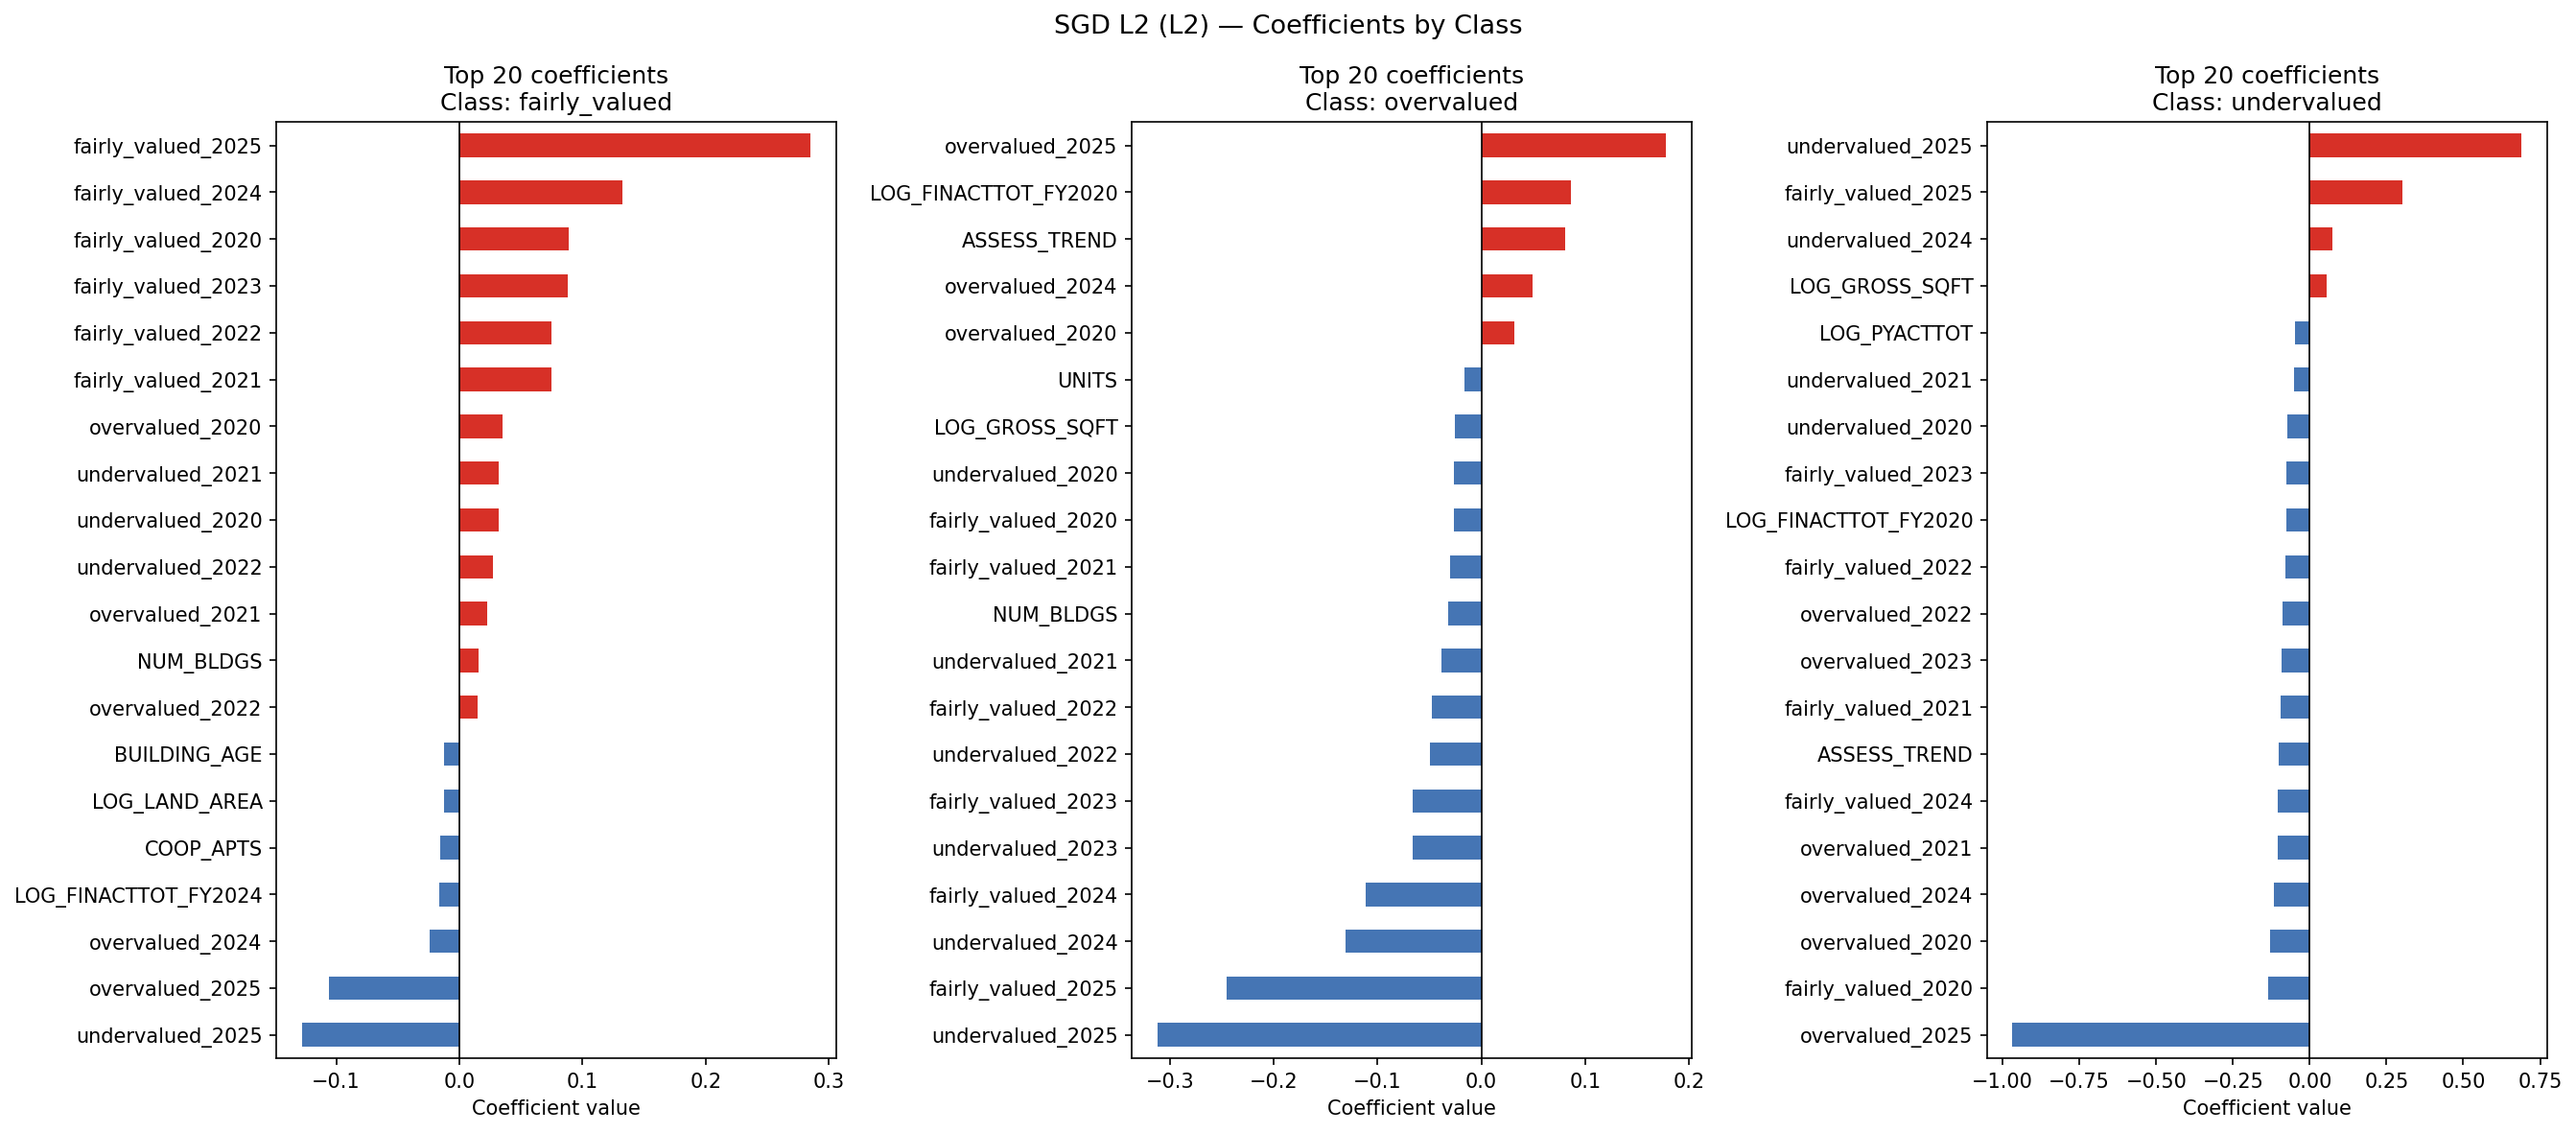

The table this chart was drawn from, first rows:
feature, fairly_valued, overvalued, undervalued
BORO_CODE, 0.003528, -0.01112, -0.007056
BLDG_CLASS_CODE, -0.009394, -0.004841, 0.03399
ZIP_CODE_CODE, -0.0047, 0.007437, 0.004069
ZONING_CODE, -0.005512, 0.00977, 0.004268
LOG_GROSS_SQFT, -0.0001662, -0.02534, 0.05534
LOG_LAND_AREA, -0.01252, 0.007999, 0.00671
NUM_BLDGS, 0.0153, -0.03154, -0.01636
UNITS, 0.009193, -0.01668, -0.009569
COOP_APTS, -0.01548, 0.01205, 0.01138
BLD_STORY, -0.003633, 0.005895, -0.01378
LOT_FRT, 0.006876, -0.009131, 0.01191
LOT_DEP, -0.002767, 0.01503, -0.002687
BUILDING_AGE, -0.01243, -0.001372, 0.01235
LOG_PYACTTOT, -0.006252, 0.01021, -0.04906
ASSESS_TREND, 0.009543, 0.08064, -0.1015
overvalued_2020, 0.03478, 0.03177, -0.1294
undervalued_2020, 0.03189, -0.02637, -0.07164
fairly_valued_2020, 0.0891, -0.02669, -0.135
overvalued_2021, 0.0222, 0.01061, -0.1058
undervalued_2021, 0.03206, -0.0388, -0.05089
fairly_valued_2021, 0.07444, -0.03002, -0.09552
overvalued_2022, 0.01472, 0.003763, -0.08952
undervalued_2022, 0.02732, -0.04991, -0.04345
fairly_valued_2022, 0.07484, -0.0473, -0.07949
overvalued_2023, 0.003267, 0.01639, -0.09257
undervalued_2023, 0.007137, -0.06626, -0.01699
fairly_valued_2023, 0.08831, -0.06595, -0.07609
overvalued_2024, -0.02423, 0.04941, -0.1182
undervalued_2024, -0.01165, -0.1311, 0.07489
fairly_valued_2024, 0.1323, -0.1116, -0.1037
overvalued_2025, -0.1063, 0.178, -0.9677
undervalued_2025, -0.1278, -0.3122, 0.6891
fairly_valued_2025, 0.2852, -0.2451, 0.3026
LOG_FINACTTOT_FY2020, 0.006385, 0.08676, -0.07655
LOG_FINACTTOT_FY2021, -0.01002, -0.01058, 0.04842
LOG_FINACTTOT_FY2022, -0.004574, -0.004857, 0.04236
LOG_FINACTTOT_FY2023, -0.0006896, -0.008522, 0.03549
LOG_FINACTTOT_FY2024, -0.01636, 0.007996, 0.02977
LOG_FINACTTOT_FY2025, 0.004497, -0.01328, -0.0389
